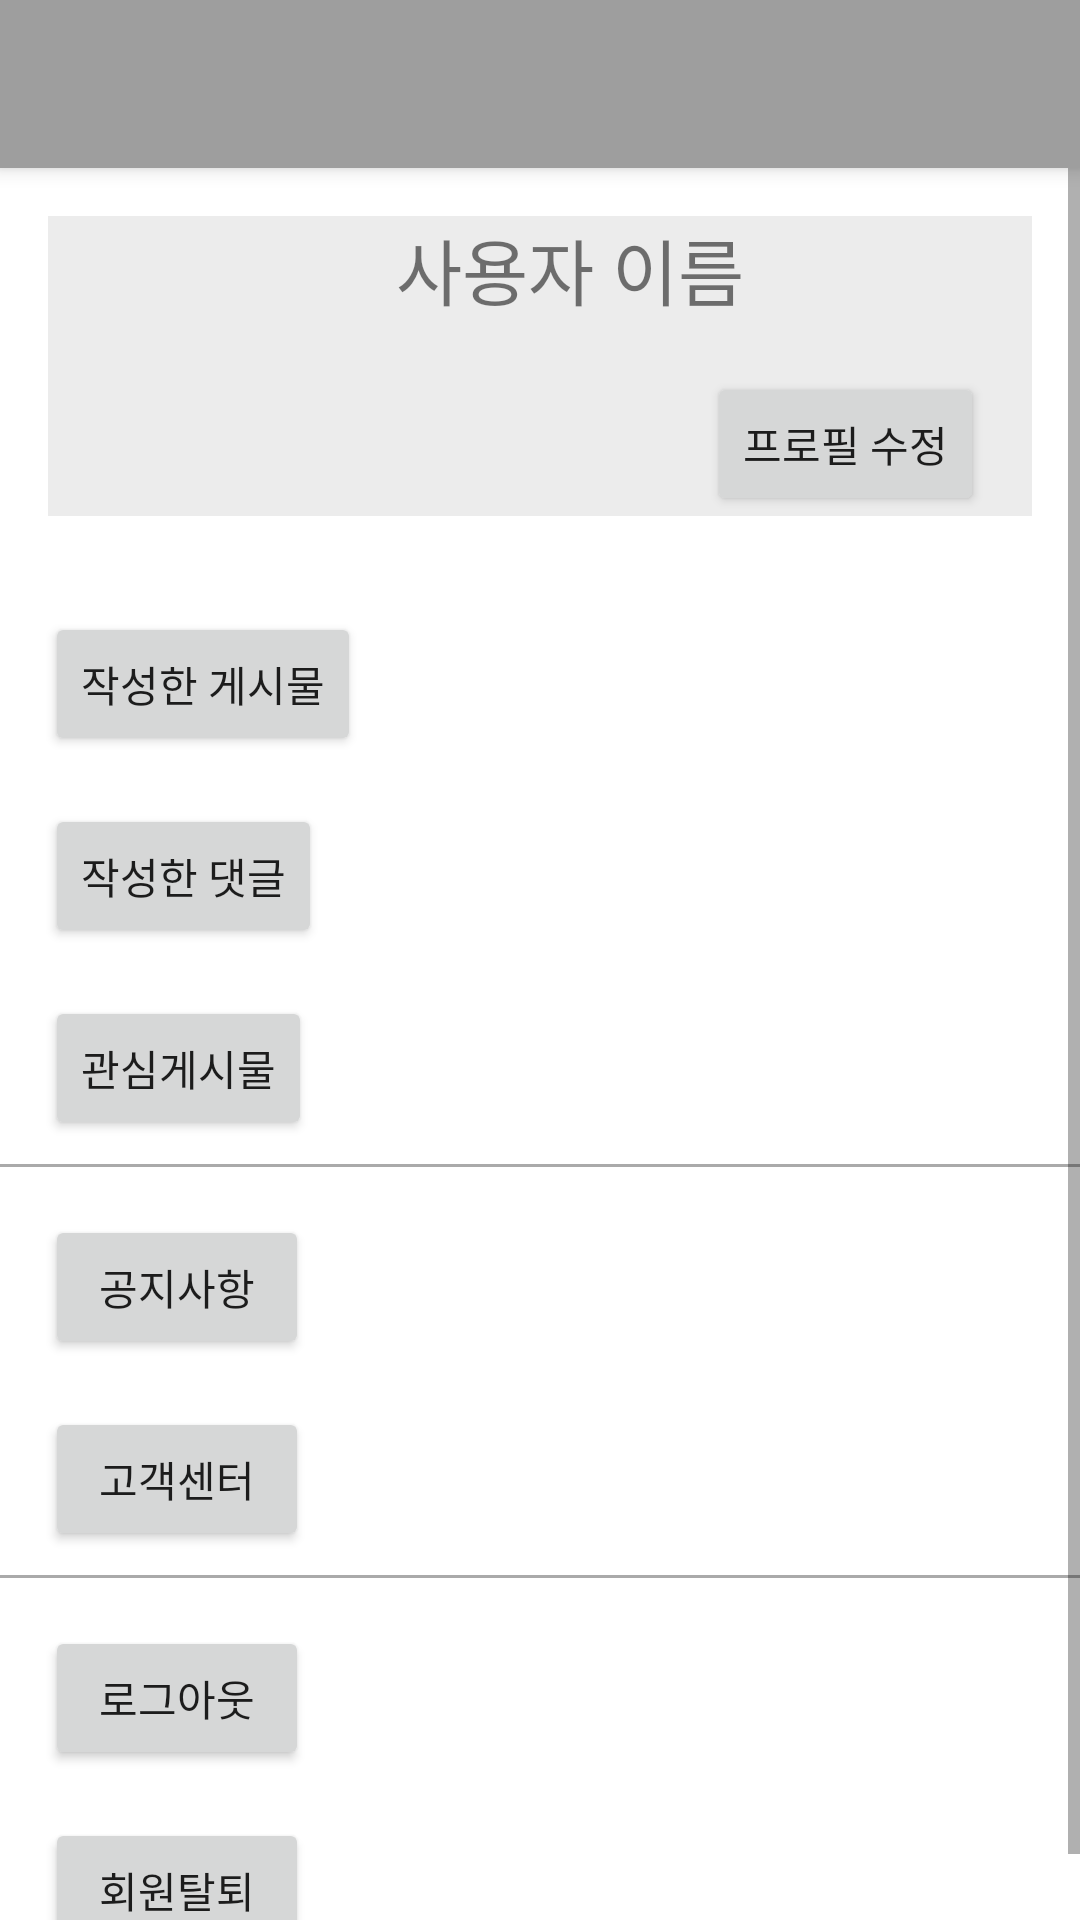

Android layout source for this screen:
<!-- AndroidManifest.xml: application theme Theme.Good -->
<!-- res/layout/fragment_profile.xml -->
<?xml version="1.0" encoding="utf-8"?>
<RelativeLayout xmlns:android="http://schemas.android.com/apk/res/android"
    android:layout_width="match_parent"
    android:layout_height="match_parent">

    
    <androidx.appcompat.widget.Toolbar
        android:id="@+id/toolbar"
        android:layout_width="match_parent"
        android:layout_height="?attr/actionBarSize"
        android:background="?attr/colorPrimary"
        android:elevation="4dp"
        android:minHeight="?attr/actionBarSize"
        android:theme="@style/ThemeOverlay.AppCompat.Dark.ActionBar"
        android:title="마이페이지"
        android:layout_alignParentTop="true"/>

    <ScrollView
        android:layout_width="match_parent"
        android:layout_height="match_parent"
        android:layout_below="@id/toolbar">

        <RelativeLayout
            android:layout_width="match_parent"
            android:layout_height="wrap_content">

            
            <RelativeLayout
                android:id="@+id/userInfoLayout"
                android:layout_width="match_parent"
                android:layout_height="wrap_content"
                android:layout_marginTop="16dp"
                android:layout_marginStart="16dp"
                android:layout_marginEnd="16dp"
                android:background="#ECECEC">

                
                <ImageView
                    android:id="@+id/profileImageView"
                    android:layout_width="100dp"
                    android:layout_height="100dp"
                    android:scaleType="centerCrop"
                    android:src="@drawable/ic_profile"
                    android:layout_alignParentStart="true"
                    android:layout_alignParentTop="true"/>

                
                <TextView
                    android:id="@+id/usernameTextView"
                    android:layout_width="wrap_content"
                    android:layout_height="wrap_content"
                    android:text="사용자 이름"
                    android:textSize="24sp"
                    android:gravity="center"
                    android:layout_toEndOf="@id/profileImageView"
                    android:layout_alignTop="@id/profileImageView"
                    android:layout_marginStart="16dp" />

                
                <Button
                    android:id="@+id/editButton"
                    android:layout_width="wrap_content"
                    android:layout_height="wrap_content"
                    android:text="프로필 수정"
                    android:layout_alignParentEnd="true"
                    android:layout_alignBottom="@id/profileImageView"
                    android:layout_marginEnd="16dp"/>
            </RelativeLayout>

            
            <LinearLayout
                android:id="@+id/buttonLayout"
                android:layout_width="match_parent"
                android:layout_height="wrap_content"
                android:orientation="vertical"
                android:layout_below="@id/userInfoLayout"
                android:layout_marginTop="16dp">

                
                <Button
                    android:id="@+id/myPostsButton"
                    android:layout_width="wrap_content"
                    android:layout_height="wrap_content"
                    android:text="작성한 게시물"
                    android:layout_marginStart="15dp"
                    android:layout_marginTop="16dp" />

                
                <Button
                    android:id="@+id/mycommentButton"
                    android:layout_width="wrap_content"
                    android:layout_height="wrap_content"
                    android:text="작성한 댓글"
                    android:layout_marginStart="15dp"
                    android:layout_marginTop="16dp"/>

                
                <Button
                    android:id="@+id/likedpostButton"
                    android:layout_width="wrap_content"
                    android:layout_height="wrap_content"
                    android:text="관심게시물"
                    android:layout_marginStart="15dp"
                    android:layout_marginTop="16dp"/>

                
                <View
                    android:layout_width="match_parent"
                    android:layout_height="1dp"
                    android:background="@android:color/darker_gray"
                    android:layout_marginTop="8dp" />

                
                <Button
                    android:id="@+id/noticeButton"
                    android:layout_width="wrap_content"
                    android:layout_height="wrap_content"
                    android:text="공지사항"
                    android:layout_marginStart="15dp"
                    android:layout_marginTop="16dp"/>

                
                <Button
                    android:id="@+id/customerServiceButton"
                    android:layout_width="wrap_content"
                    android:layout_height="wrap_content"
                    android:text="고객센터"
                    android:layout_marginStart="15dp"
                    android:layout_marginTop="16dp"/>

                
                <View
                    android:layout_width="match_parent"
                    android:layout_height="1dp"
                    android:background="@android:color/darker_gray"
                    android:layout_marginTop="8dp" />

                
                <Button
                    android:id="@+id/logoutButton"
                    android:layout_width="wrap_content"
                    android:layout_height="wrap_content"
                    android:text="로그아웃"
                    android:layout_marginStart="15dp"
                    android:layout_marginTop="16dp"/>

                
                <Button
                    android:id="@+id/withdrawButton"
                    android:layout_width="wrap_content"
                    android:layout_height="wrap_content"
                    android:text="회원탈퇴"
                    android:layout_marginStart="15dp"
                    android:layout_marginTop="16dp"/>

                
                <View
                    android:layout_width="match_parent"
                    android:layout_height="1dp"
                    android:background="@android:color/darker_gray"
                    android:layout_marginTop="8dp" />

            </LinearLayout>
        </RelativeLayout>
    </ScrollView>
</RelativeLayout>
<!-- resources referenced by this layout -->
<resources>
  <style name="Theme.Good" parent="Theme.MaterialComponents.DayNight.NoActionBar">
          
          <item name="colorPrimary">@color/purple_500</item>
          <item name="colorPrimaryVariant">@color/purple_700</item>
          <item name="colorOnPrimary">@color/white</item>
          
          <item name="colorSecondary">@color/teal_200</item>
          <item name="colorSecondaryVariant">@color/teal_700</item>
          <item name="colorOnSecondary">@color/black</item>
          
          <item name="android:statusBarColor">?attr/colorPrimaryVariant</item>
          
      </style>
  <color name="purple_500">#FF9E9E9E</color>
  <color name="purple_700">#FF616161</color>
  <color name="white">#FFFFFFFF</color>
  <color name="teal_200">#FFBDBDBD</color>
  <color name="teal_700">#FF757575</color>
  <color name="black">#FF000000</color>
</resources>
